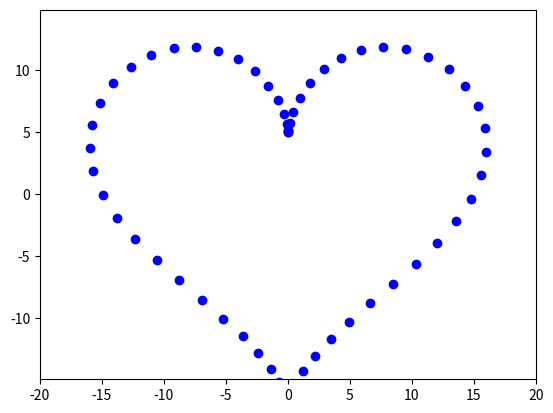

Write the Python code that produced this figure.
import matplotlib.animation as animation  
import matplotlib.pyplot as plt  
import numpy as np  
""" 
fig, ax = plt.subplots()  
babock, = plt.plot([], [], 'o', color='b')  
  
def babock_move(t):  
    x = np.sin(t) * (np.exp(np.cos(t)) - 2 * np.cos(4*t) + np.sin(t/12)**5)  
    y = np.cos(t) * (np.exp(np.cos(t)) - 2 * np.cos(4*t) + np.sin(t/12)**5)  
    return x, y  
  
plt.axis('equal')  
ax.set_xlim(-5, 5)  
ax.set_ylim(-5, 5)  
  
def animate(i):  
    babock.set_data(babock_move(t = i))  
      
ani = animation.FuncAnimation(fig, animate, frames=np.arange(0, 12*np.pi, 0.1), interval=30)  
  
ani.save('7.31.gif')  
""" 
fig, ax = plt.subplots()  
serd, = plt.plot([], [], 'o', color='b')  
  
def serd_move2(t):  
    x = 16 * np.sin(t)**3  
    y = 13 * np.cos(t) - 5 * np.cos(2*t) - 2 * np.cos(3*t) - np.cos(4*t)  
    return x, y  
  
plt.axis('equal')  
ax.set_xlim(-20, 20)  
ax.set_ylim(-20, 20)  
  
 
x = [] 
y = [] 
def animate2(i):  
    x.append(serd_move2(t = i)[0]) 
    y.append(serd_move2(t = i)[1]) 
    serd.set_data(x,y) 
      
ani = animation.FuncAnimation(fig, animate2, frames=np.arange(0, 2*np.pi, 0.1), interval=30)  
  
ani.save('7.32.gif')
